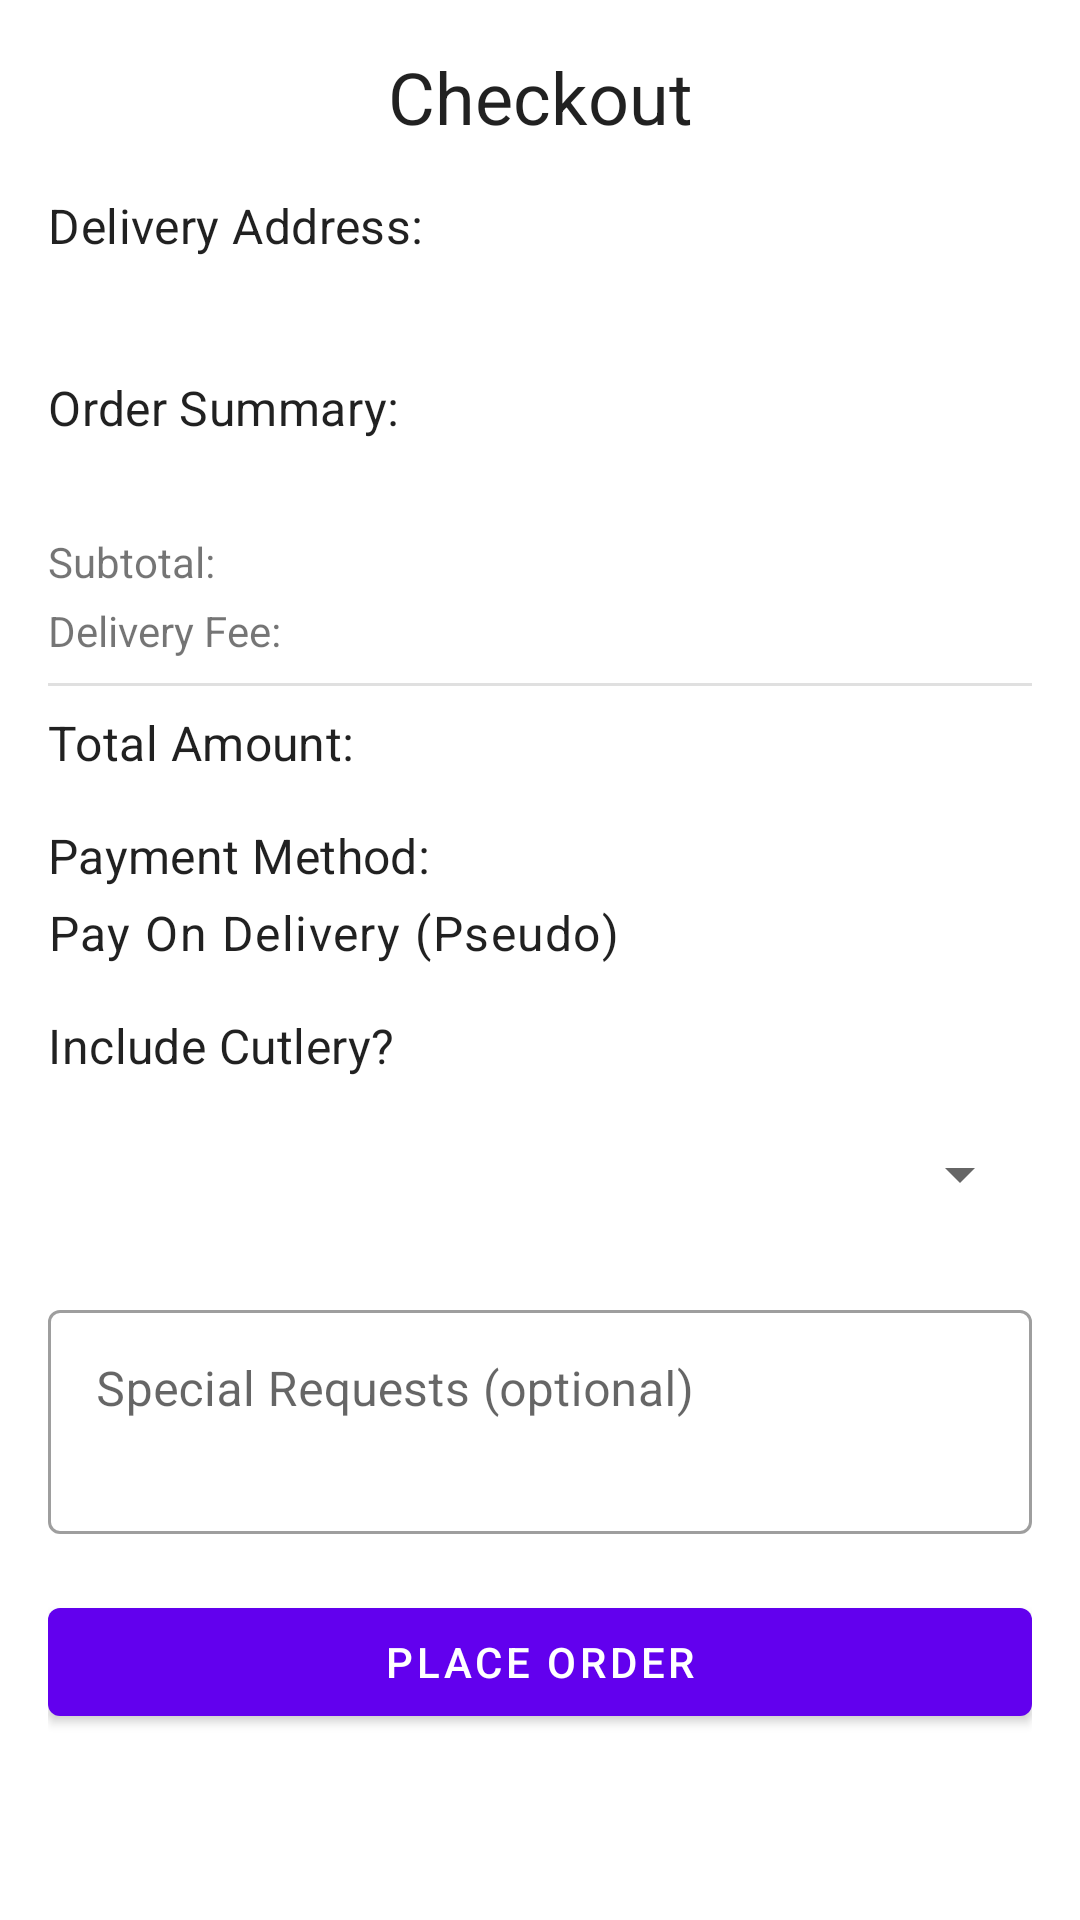

Here is an Android app screen rendered from its layout file. Give the layout XML and the strings, colors and styles it references.
<!-- AndroidManifest.xml: application theme Theme.Bites -->
<!-- res/layout/fragment_checkout.xml -->
<?xml version="1.0" encoding="utf-8"?>
<androidx.constraintlayout.widget.ConstraintLayout xmlns:android="http://schemas.android.com/apk/res/android"
    xmlns:app="http://schemas.android.com/apk/res-auto"
    xmlns:tools="http://schemas.android.com/tools"
    android:layout_width="match_parent"
    android:layout_height="match_parent"
    android:padding="16dp"
    tools:context=".ui.notifications.CheckoutFragment"> 

    <TextView
        android:id="@+id/textViewCheckoutTitle"
        style="@style/TextAppearance.MaterialComponents.Headline5"
        android:layout_width="wrap_content"
        android:layout_height="wrap_content"
        android:text="Checkout"
        app:layout_constraintEnd_toEndOf="parent"
        app:layout_constraintStart_toStartOf="parent"
        app:layout_constraintTop_toTopOf="parent" />

    <TextView
        android:id="@+id/textViewDeliveryAddressLabel"
        style="@style/TextAppearance.MaterialComponents.Subtitle1"
        android:layout_width="wrap_content"
        android:layout_height="wrap_content"
        android:layout_marginTop="16dp"
        android:text="Delivery Address:"
        app:layout_constraintStart_toStartOf="parent"
        app:layout_constraintTop_toBottomOf="@id/textViewCheckoutTitle" />

    <TextView
        android:id="@+id/textViewDeliveryAddress"
        android:layout_width="0dp"
        android:layout_height="wrap_content"
        android:layout_marginTop="4dp"
        app:layout_constraintEnd_toEndOf="parent"
        app:layout_constraintStart_toStartOf="parent"
        app:layout_constraintTop_toBottomOf="@id/textViewDeliveryAddressLabel"
        tools:text="123 Main St, Anytown, USA 12345\nBuilding A, Floor 2, Door 3" />

    <TextView
        android:id="@+id/textViewOrderSummaryLabel"
        style="@style/TextAppearance.MaterialComponents.Subtitle1"
        android:layout_width="wrap_content"
        android:layout_height="wrap_content"
        android:layout_marginTop="16dp"
        android:text="Order Summary:"
        app:layout_constraintStart_toStartOf="parent"
        app:layout_constraintTop_toBottomOf="@id/textViewDeliveryAddress" />

    <TextView
        android:id="@+id/textViewOrderItems"
        android:layout_width="0dp"
        android:layout_height="wrap_content"
        android:layout_marginTop="4dp"
        app:layout_constraintEnd_toEndOf="parent"
        app:layout_constraintStart_toStartOf="parent"
        app:layout_constraintTop_toBottomOf="@id/textViewOrderSummaryLabel"
        tools:text="Item 1 (x2) - $20.00\nItem 2 (x1) - $15.00" />

    <TextView
        android:id="@+id/textViewSubtotalLabel"
        android:layout_width="wrap_content"
        android:layout_height="wrap_content"
        android:layout_marginTop="8dp"
        android:text="Subtotal:"
        app:layout_constraintStart_toStartOf="parent"
        app:layout_constraintTop_toBottomOf="@id/textViewOrderItems" />

    <TextView
        android:id="@+id/textViewSubtotalValue"
        style="@style/TextAppearance.MaterialComponents.Body1"
        android:layout_width="wrap_content"
        android:layout_height="wrap_content"
        app:layout_constraintEnd_toEndOf="parent"
        app:layout_constraintTop_toTopOf="@id/textViewSubtotalLabel"
        tools:text="$35.00" />


    <TextView
        android:id="@+id/textViewDeliveryFeeLabel"
        android:layout_width="wrap_content"
        android:layout_height="wrap_content"
        android:layout_marginTop="4dp"
        android:text="Delivery Fee:"
        app:layout_constraintStart_toStartOf="parent"
        app:layout_constraintTop_toBottomOf="@id/textViewSubtotalLabel" />

    <TextView
        android:id="@+id/textViewDeliveryFeeValue"
        style="@style/TextAppearance.MaterialComponents.Body1"
        android:layout_width="wrap_content"
        android:layout_height="wrap_content"
        app:layout_constraintEnd_toEndOf="parent"
        app:layout_constraintTop_toTopOf="@id/textViewDeliveryFeeLabel"
        tools:text="$5.00" />

    <View
        android:id="@+id/divider"
        android:layout_width="0dp"
        android:layout_height="1dp"
        android:layout_marginTop="8dp"
        android:background="?android:attr/listDivider"
        app:layout_constraintEnd_toEndOf="parent"
        app:layout_constraintStart_toStartOf="parent"
        app:layout_constraintTop_toBottomOf="@id/textViewDeliveryFeeLabel" />


    <TextView
        android:id="@+id/textViewTotalAmountLabel"
        style="@style/TextAppearance.MaterialComponents.Subtitle1"
        android:layout_width="wrap_content"
        android:layout_height="wrap_content"
        android:layout_marginTop="8dp"
        android:text="Total Amount:"
        app:layout_constraintStart_toStartOf="parent"
        app:layout_constraintTop_toBottomOf="@id/divider" />

    <TextView
        android:id="@+id/textViewTotalAmountValue"
        style="@style/TextAppearance.MaterialComponents.Headline6"
        android:layout_width="wrap_content"
        android:layout_height="wrap_content"
        app:layout_constraintBottom_toBottomOf="@id/textViewTotalAmountLabel"
        app:layout_constraintEnd_toEndOf="parent"
        app:layout_constraintTop_toTopOf="@id/textViewTotalAmountLabel"
        tools:text="$40.00" />

    <TextView
        android:id="@+id/textViewPaymentMethodLabel"
        style="@style/TextAppearance.MaterialComponents.Subtitle1"
        android:layout_width="wrap_content"
        android:layout_height="wrap_content"
        android:layout_marginTop="16dp"
        android:text="Payment Method:"
        app:layout_constraintStart_toStartOf="parent"
        app:layout_constraintTop_toBottomOf="@id/textViewTotalAmountLabel" />

    <TextView
        android:id="@+id/textViewPaymentMethodValue"
        style="@style/TextAppearance.MaterialComponents.Body1"
        android:layout_width="wrap_content"
        android:layout_height="wrap_content"
        android:layout_marginTop="4dp"
        android:text="Pay On Delivery (Pseudo)"
        app:layout_constraintStart_toStartOf="parent"
        app:layout_constraintTop_toBottomOf="@id/textViewPaymentMethodLabel" />

    
    <TextView
        android:id="@+id/textViewCutleryLabel"
        style="@style/TextAppearance.MaterialComponents.Subtitle1"
        android:layout_width="wrap_content"
        android:layout_height="wrap_content"
        android:layout_marginTop="16dp"
        android:text="Include Cutlery?"
        app:layout_constraintStart_toStartOf="parent"
        app:layout_constraintTop_toBottomOf="@id/textViewPaymentMethodValue" />

    <Spinner
        android:id="@+id/spinnerCutlery"
        android:layout_width="0dp"
        android:layout_height="wrap_content"
        android:layout_marginTop="8dp"
        android:minHeight="48dp"
        app:layout_constraintEnd_toEndOf="parent"
        app:layout_constraintStart_toStartOf="parent"
        app:layout_constraintTop_toBottomOf="@id/textViewCutleryLabel" />

    
    <com.google.android.material.textfield.TextInputLayout
        android:id="@+id/textInputLayoutSpecialRequests"
        style="@style/Widget.MaterialComponents.TextInputLayout.OutlinedBox"
        android:layout_width="0dp"
        android:layout_height="wrap_content"
        android:layout_marginTop="16dp"
        app:layout_constraintEnd_toEndOf="parent"
        app:layout_constraintStart_toStartOf="parent"
        app:layout_constraintTop_toBottomOf="@id/spinnerCutlery">

        <com.google.android.material.textfield.TextInputEditText
            android:id="@+id/editTextSpecialRequests"
            android:layout_width="match_parent"
            android:layout_height="wrap_content"
            android:hint="Special Requests (optional)"
            android:inputType="textMultiLine"
            android:gravity="top"
            android:minLines="2" />
    </com.google.android.material.textfield.TextInputLayout>


    <com.google.android.material.button.MaterialButton
        android:id="@+id/buttonPlaceOrder"
        android:layout_width="0dp"
        android:layout_height="wrap_content"
        android:layout_marginTop="24dp"
        android:layout_marginBottom="46dp"
        android:text="Place Order"
        app:layout_constraintTop_toBottomOf="@id/textInputLayoutSpecialRequests"
        app:layout_constraintBottom_toBottomOf="parent"
        app:layout_constraintVertical_bias="1.0"
        app:layout_constraintStart_toStartOf="parent"
        app:layout_constraintEnd_toEndOf="parent" />

</androidx.constraintlayout.widget.ConstraintLayout>
<!-- resources referenced by this layout -->
<resources>
  <style name="Theme.Bites" parent="Theme.MaterialComponents.DayNight.NoActionBar">
          
          <item name="colorPrimary">@color/purple_500</item>
          <item name="colorPrimaryVariant">@color/purple_700</item>
          <item name="colorOnPrimary">@color/white</item>
          
          <item name="colorSecondary">@color/teal_200</item>
          <item name="colorSecondaryVariant">@color/teal_700</item>
          <item name="colorOnSecondary">@color/black</item>
          
          <item name="android:statusBarColor">?attr/colorPrimaryVariant</item>
          
      </style>
  <!-- not gathered from this repository: default colours our renderer supplied (Android Studio template values) -->
  <color name="purple_500">#FF6200EE</color>
  <color name="purple_700">#FF3700B3</color>
  <color name="teal_200">#FF03DAC5</color>
  <color name="teal_700">#FF018786</color>
  <color name="black">#FF000000</color>
  <color name="white">#FFFFFFFF</color>
</resources>
